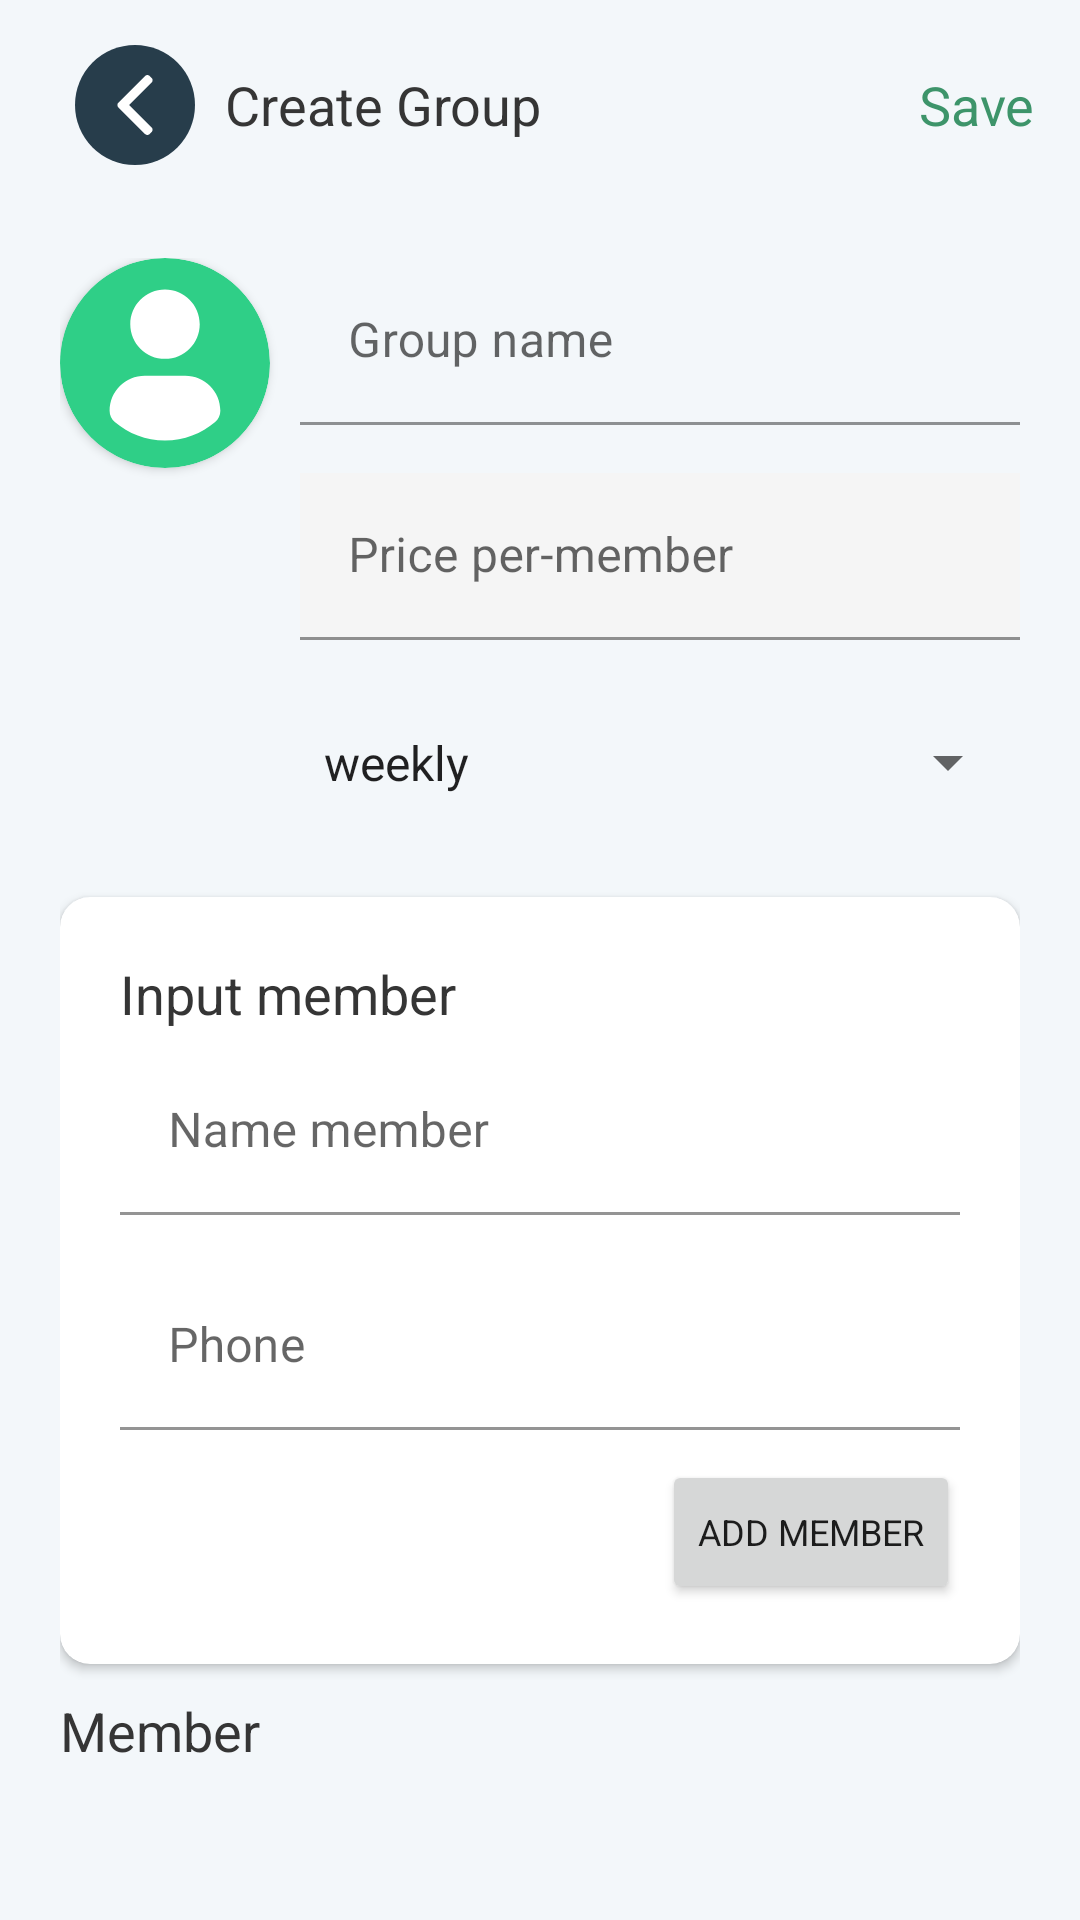

The Android layout XML behind this screen, and the referenced resources:
<!-- AndroidManifest.xml: application theme Theme.ArisanApps -->
<!-- res/layout/activity_create_group.xml -->
<?xml version="1.0" encoding="utf-8"?>
<LinearLayout
    xmlns:android="http://schemas.android.com/apk/res/android"
    xmlns:app="http://schemas.android.com/apk/res-auto"
    xmlns:tools="http://schemas.android.com/tools"
    android:layout_width="match_parent"
    android:layout_height="match_parent"
    android:background="@color/cl_whiteBackground"
    android:orientation="vertical"
    tools:context=".activity.creategroup.CreateGroupActivity">
    <LinearLayout
        android:layout_width="match_parent"
        android:layout_height="wrap_content"
        android:orientation="horizontal"
        android:padding="15dp">
        <RelativeLayout
            android:id="@+id/rlBack"
            android:layout_width="40dp"
            android:layout_height="40dp"
            android:background="@drawable/bg_back_button"
            android:padding="10dp"
            android:layout_marginStart="10dp">
            <ImageView
                android:layout_width="wrap_content"
                android:layout_height="wrap_content"
                android:background="@drawable/ic_left_arrow"
                />
        </RelativeLayout>
        <TextView
            android:id="@+id/tvTitlePage"
            android:layout_width="0dp"
            android:layout_height="wrap_content"
            android:layout_weight="1"
            android:text="@string/create_a_groups"
            android:layout_gravity="center_vertical"
            android:layout_marginStart="10dp"
            style="@style/semibold_18dp"
            android:textColor="@color/black_medium"/>
        <TextView
            android:id="@+id/btnSave"
            android:layout_width="wrap_content"
            android:layout_height="wrap_content"
            android:text="@string/save"
            android:layout_gravity="center_vertical"
            android:layout_marginStart="10dp"
            style="@style/bold_18dp"
            android:textColor="@color/green"/>
    </LinearLayout>
    <androidx.core.widget.NestedScrollView
        android:layout_width="match_parent"
        android:layout_height="match_parent">
        <LinearLayout
            android:layout_width="match_parent"
            android:layout_height="match_parent"
            android:orientation="vertical"
            android:paddingTop="16sp"
            android:paddingHorizontal="20dp">
            <LinearLayout
                android:layout_width="match_parent"
                android:layout_height="wrap_content"
                android:orientation="horizontal">
                <androidx.cardview.widget.CardView
                    android:layout_width="70dp"
                    android:layout_height="70dp"
                    app:cardCornerRadius="35dp">
                    <RelativeLayout
                        android:layout_width="70dp"
                        android:layout_height="70dp"
                        android:background="@drawable/btn_photo">
                        <ImageView
                            android:id="@+id/btnProfile"
                            android:layout_width="70dp"
                            android:layout_height="70dp"
                            android:background="@drawable/ic_profile_user"
                            android:layout_centerInParent="true"/>
                    </RelativeLayout>
                </androidx.cardview.widget.CardView>
                <LinearLayout
                    android:layout_width="match_parent"
                    android:layout_height="wrap_content"
                    android:orientation="vertical"
                    android:layout_marginStart="10dp">
                    <com.google.android.material.textfield.TextInputLayout
                        android:id="@+id/tilNameGroup"
                        android:layout_width="match_parent"
                        android:layout_height="wrap_content"
                        android:hint="Group name"
                        app:boxStrokeColor="@color/cl_green"
                        app:endIconMode="clear_text">
                        <com.google.android.material.textfield.TextInputEditText
                            android:id="@+id/etNameGroup"
                            android:layout_width="match_parent"
                            android:layout_height="match_parent"
                            android:background="@color/cl_whiteBackground"
                            style="@style/reg_16dp"
                            />
                    </com.google.android.material.textfield.TextInputLayout>

                    <com.google.android.material.textfield.TextInputLayout
                        android:id="@+id/tilPrice"
                        android:layout_width="match_parent"
                        android:layout_height="wrap_content"
                        android:hint="@string/price_member"
                        app:boxStrokeColor="@color/cl_green"
                        app:endIconMode="clear_text"
                        android:layout_marginTop="16dp">
                        <com.google.android.material.textfield.TextInputEditText
                            android:id="@+id/etPriceMember"
                            android:layout_width="match_parent"
                            android:layout_height="match_parent"
                            android:background="@color/gray"
                            style="@style/reg_16dp"
                            android:inputType="number"
                            />
                    </com.google.android.material.textfield.TextInputLayout>
                    <Spinner
                        android:id="@+id/spType"
                        android:layout_width="match_parent"
                        android:layout_height="wrap_content"
                        android:entries="@array/typeArisan"
                        android:layout_marginTop="16dp"
                        style="@style/reg_16dp"
                        android:paddingVertical="14dp"/>
                </LinearLayout>
            </LinearLayout>
            <androidx.cardview.widget.CardView
                android:layout_width="match_parent"
                android:layout_height="wrap_content"
                app:cardCornerRadius="10dp"
                android:layout_marginTop="20dp">
                <LinearLayout
                    android:layout_width="match_parent"
                    android:layout_height="wrap_content"
                    android:orientation="vertical"
                    android:padding="20dp">
                    <TextView
                        android:layout_width="wrap_content"
                        android:layout_height="wrap_content"
                        android:text="@string/input_member"
                        style="@style/semibold_18dp"
                        android:textColor="@color/black_medium"/>

                    <com.google.android.material.textfield.TextInputLayout
                        android:id="@+id/tilNameMember"
                        android:layout_width="match_parent"
                        android:layout_height="wrap_content"
                        android:hint="@string/name_member"
                        app:endIconMode="clear_text"
                        app:boxStrokeColor="@color/cl_green"
                        android:layout_marginTop="6dp">
                        <com.google.android.material.textfield.TextInputEditText
                            android:id="@+id/etNameMember"
                            android:layout_width="match_parent"
                            android:layout_height="match_parent"
                            android:background="@color/white"
                            style="@style/reg_16dp"
                            />
                    </com.google.android.material.textfield.TextInputLayout>
                    <com.google.android.material.textfield.TextInputLayout
                        android:id="@+id/tilPhone"
                        android:layout_width="match_parent"
                        android:layout_height="wrap_content"
                        android:hint="@string/phone_member"
                        android:layout_marginTop="16dp"
                        app:boxStrokeColor="@color/cl_green"
                        app:endIconMode="clear_text">
                        <com.google.android.material.textfield.TextInputEditText
                            android:id="@+id/etPhoneMember"
                            android:layout_width="match_parent"
                            android:layout_height="match_parent"
                            android:background="@color/white"
                            style="@style/reg_16dp"
                            android:inputType="phone"
                            />
                    </com.google.android.material.textfield.TextInputLayout>
                    <Button
                        android:id="@+id/btnSaveMember"
                        android:layout_width="wrap_content"
                        android:layout_height="wrap_content"
                        android:text="@string/add_member"
                        android:layout_gravity="right"
                        android:layout_marginTop="10dp"
                        style="@style/reg_12dp"/>
                </LinearLayout>
            </androidx.cardview.widget.CardView>

            <TextView
                android:layout_width="wrap_content"
                android:layout_height="wrap_content"
                android:text="@string/member"
                style="@style/semibold_18dp"
                android:textColor="@color/black_medium"
                android:layout_marginVertical="10dp"/>

            <androidx.recyclerview.widget.RecyclerView
                android:id="@+id/rvMember"
                android:layout_width="match_parent"
                android:layout_height="wrap_content"
                android:layout_marginHorizontal="10dp"
                android:layout_marginTop="10dp"/>
        </LinearLayout>
    </androidx.core.widget.NestedScrollView>
</LinearLayout>
<!-- resources referenced by this layout -->
<resources>
  <string-array name="typeArisan">
          <item>weekly</item>
          <item>monthly</item>
          <item>yearly</item>
      </string-array>
  <color name="black_medium">#353535</color>
  <color name="cl_green">#2FCF87</color>
  <color name="cl_whiteBackground">#F3F7FA</color>
  <color name="gray">#F5F5F5</color>
  <color name="green">#3D946A</color>
  <color name="white">#FFFFFFFF</color>
  <!-- drawable bg_back_button (drawable) -->
  <?xml version="1.0" encoding="utf-8"?>
  <shape xmlns:android="http://schemas.android.com/apk/res/android">
      <corners android:radius="90dp"/>
      <solid android:color="@color/cl_darkGreen"/>
  </shape>
  <!-- drawable ic_left_arrow (drawable) -->
  <vector xmlns:android="http://schemas.android.com/apk/res/android"
      android:width="512dp"
      android:height="512dp"
      android:viewportWidth="492"
      android:viewportHeight="492">
    <path
        android:pathData="M198.608,246.104L382.664,62.04c5.068,-5.056 7.856,-11.816 7.856,-19.024c0,-7.212 -2.788,-13.968 -7.856,-19.032l-16.128,-16.12C361.476,2.792 354.712,0 347.504,0s-13.964,2.792 -19.028,7.864L109.328,227.008c-5.084,5.08 -7.868,11.868 -7.848,19.084c-0.02,7.248 2.76,14.028 7.848,19.112l218.944,218.932c5.064,5.072 11.82,7.864 19.032,7.864c7.208,0 13.964,-2.792 19.032,-7.864l16.124,-16.12c10.492,-10.492 10.492,-27.572 0,-38.06L198.608,246.104z"
        android:fillColor="#ffffff"/>
  </vector>
  <string name="add_member">Add Member</string>
  <string name="create_a_groups">Create Group</string>
  <string name="input_member">Input member</string>
  <string name="member">Member</string>
  <string name="name_member">Name member</string>
  <string name="phone_member">Phone</string>
  <string name="price_member">Price per-member</string>
  <string name="save">Save</string>
  <style name="bold_18dp">
          <item name="fontFamily">@font/nunito_bold</item>
          <item name="android:textSize">18sp</item>
      </style>
  <style name="reg_12dp">
          <item name="fontFamily">@font/nunito_regular</item>
          <item name="android:textSize">12sp</item>
      </style>
  <style name="reg_16dp">
          <item name="fontFamily">@font/nunito_regular</item>
          <item name="android:textSize">16sp</item>
      </style>
  <style name="semibold_18dp">
          <item name="fontFamily">@font/nunito_semibold</item>
          <item name="android:textSize">18sp</item>
      </style>
  <style name="Theme.ArisanApps" parent="Theme.MaterialComponents.Light.NoActionBar">
          
          <item name="colorPrimary">@color/green_light</item>
          <item name="colorPrimaryVariant">@color/green</item>
          <item name="colorOnPrimary">@color/white</item>
          
          <item name="colorSecondary">@color/teal_200</item>
          <item name="colorSecondaryVariant">@color/teal_700</item>
          <item name="colorOnSecondary">@color/black</item>
          
          <item name="android:statusBarColor" tools:targetApi="l">?attr/colorPrimaryVariant</item>
          
      </style>
  <color name="cl_darkGreen">#273D4B</color>
  <color name="green_light">#83C8A9</color>
  <color name="teal_200">#FF03DAC5</color>
  <color name="teal_700">#FF018786</color>
  <color name="black">#FF000000</color>
</resources>
